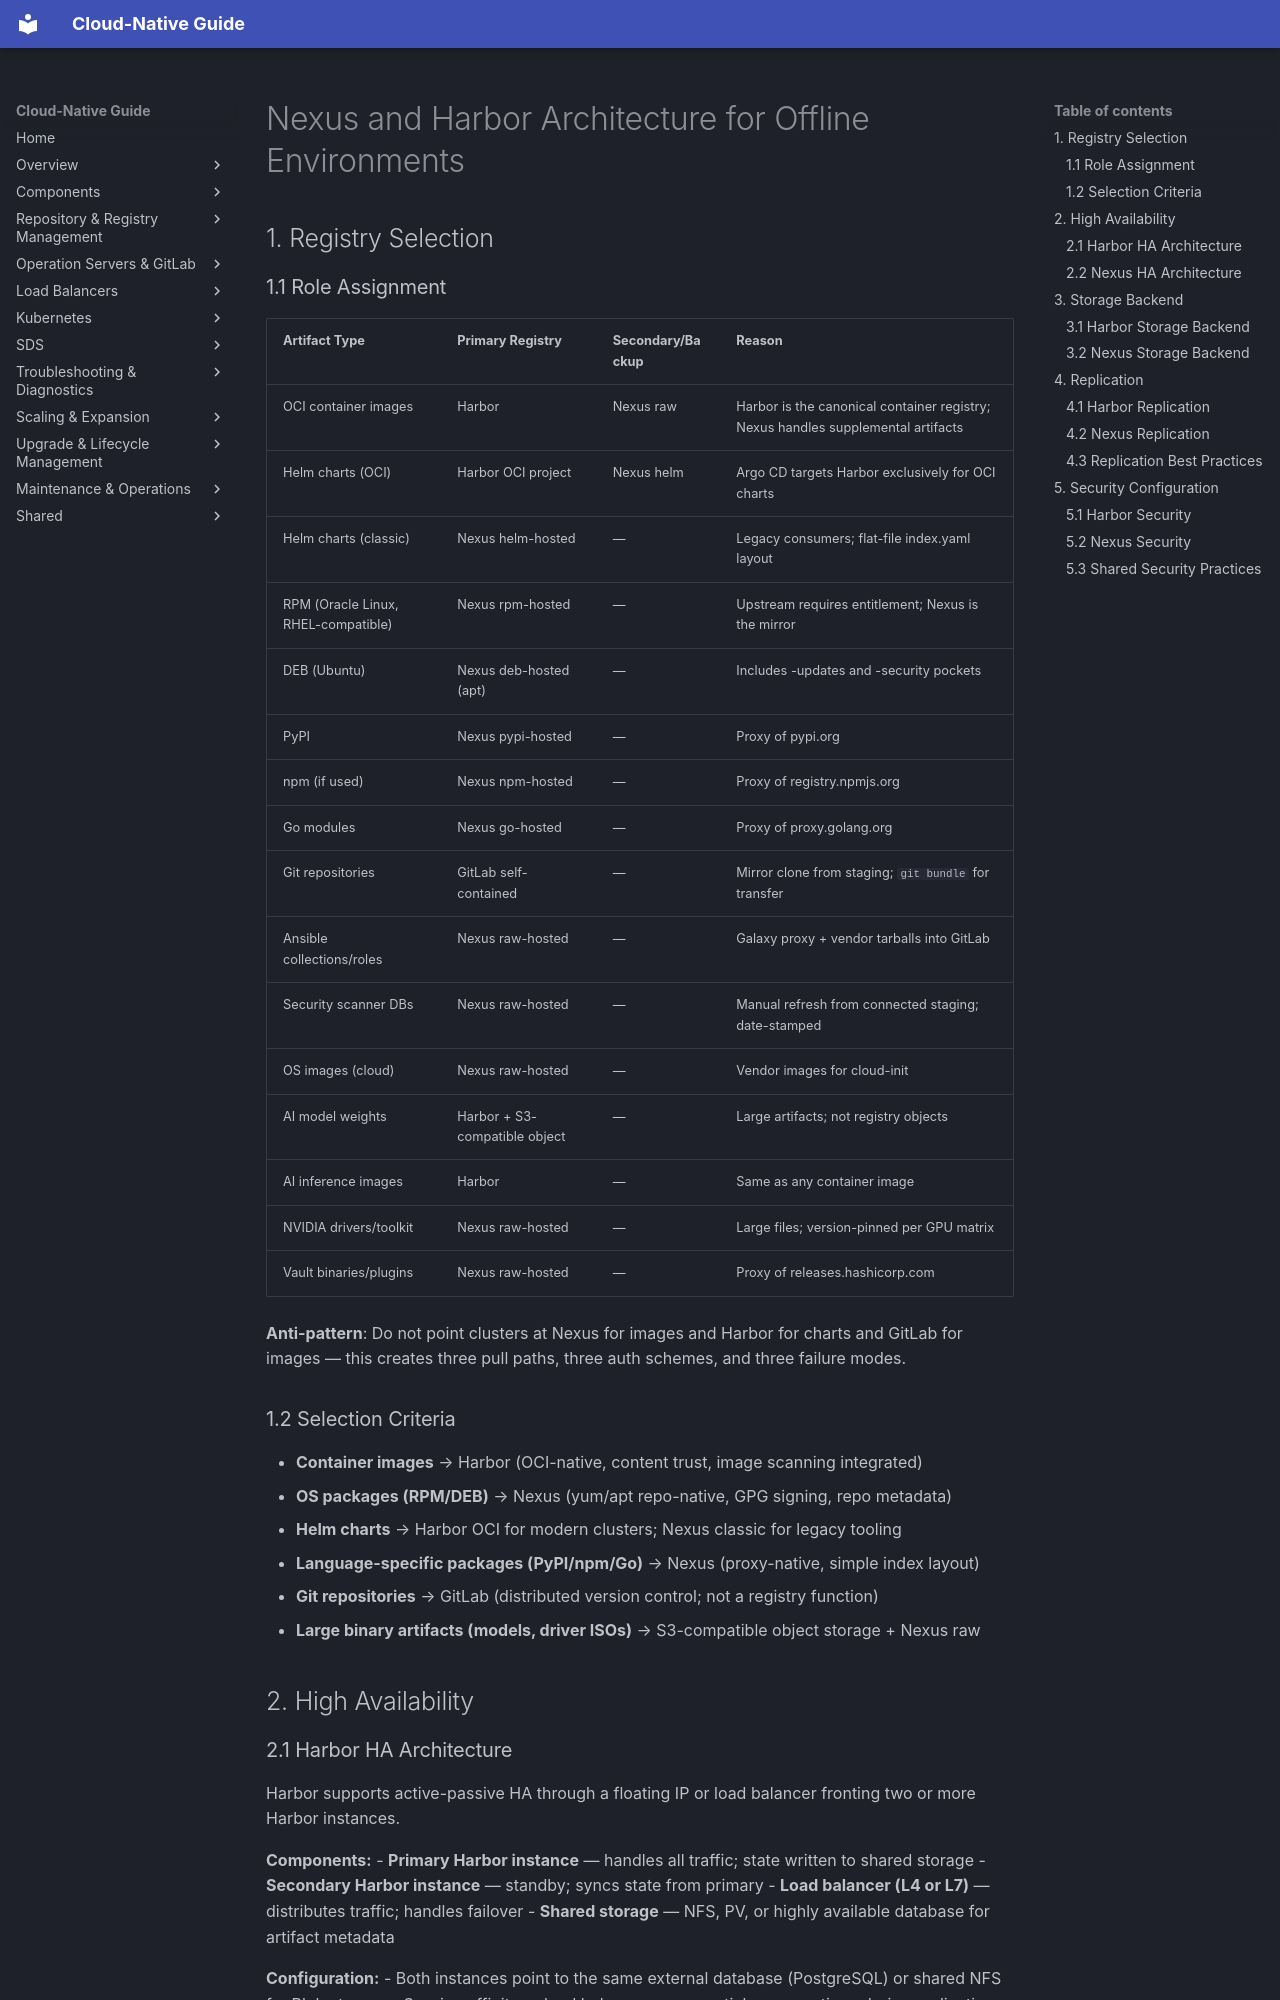

repository: DavoudTeimouri/cloud-native-guide · page: offline-artifacts/nexus-harbor-architecture/index.html · generator: mkdocs

# Nexus and Harbor Architecture for Offline Environments

## 1. Registry Selection

### 1.1 Role Assignment

| Artifact Type | Primary Registry | Secondary/Backup | Reason |
|---|---|---|---|
| OCI container images | Harbor | Nexus raw | Harbor is the canonical container registry; Nexus handles supplemental artifacts |
| Helm charts (OCI) | Harbor OCI project | Nexus helm | Argo CD targets Harbor exclusively for OCI charts |
| Helm charts (classic) | Nexus helm-hosted | — | Legacy consumers; flat-file index.yaml layout |
| RPM (Oracle Linux, RHEL-compatible) | Nexus rpm-hosted | — | Upstream requires entitlement; Nexus is the mirror |
| DEB (Ubuntu) | Nexus deb-hosted (apt) | — | Includes -updates and -security pockets |
| PyPI | Nexus pypi-hosted | — | Proxy of pypi.org |
| npm (if used) | Nexus npm-hosted | — | Proxy of registry.npmjs.org |
| Go modules | Nexus go-hosted | — | Proxy of proxy.golang.org |
| Git repositories | GitLab self-contained | — | Mirror clone from staging; `git bundle` for transfer |
| Ansible collections/roles | Nexus raw-hosted | — | Galaxy proxy + vendor tarballs into GitLab |
| Security scanner DBs | Nexus raw-hosted | — | Manual refresh from connected staging; date-stamped |
| OS images (cloud) | Nexus raw-hosted | — | Vendor images for cloud-init |
| AI model weights | Harbor + S3-compatible object | — | Large artifacts; not registry objects |
| AI inference images | Harbor | — | Same as any container image |
| NVIDIA drivers/toolkit | Nexus raw-hosted | — | Large files; version-pinned per GPU matrix |
| Vault binaries/plugins | Nexus raw-hosted | — | Proxy of releases.hashicorp.com |

**Anti-pattern**: Do not point clusters at Nexus for images and Harbor for charts and GitLab for images — this creates three pull paths, three auth schemes, and three failure modes.

### 1.2 Selection Criteria

- **Container images** → Harbor (OCI-native, content trust, image scanning integrated)
- **OS packages (RPM/DEB)** → Nexus (yum/apt repo-native, GPG signing, repo metadata)
- **Helm charts** → Harbor OCI for modern clusters; Nexus classic for legacy tooling
- **Language-specific packages (PyPI/npm/Go)** → Nexus (proxy-native, simple index layout)
- **Git repositories** → GitLab (distributed version control; not a registry function)
- **Large binary artifacts (models, driver ISOs)** → S3-compatible object storage + Nexus raw

## 2. High Availability
